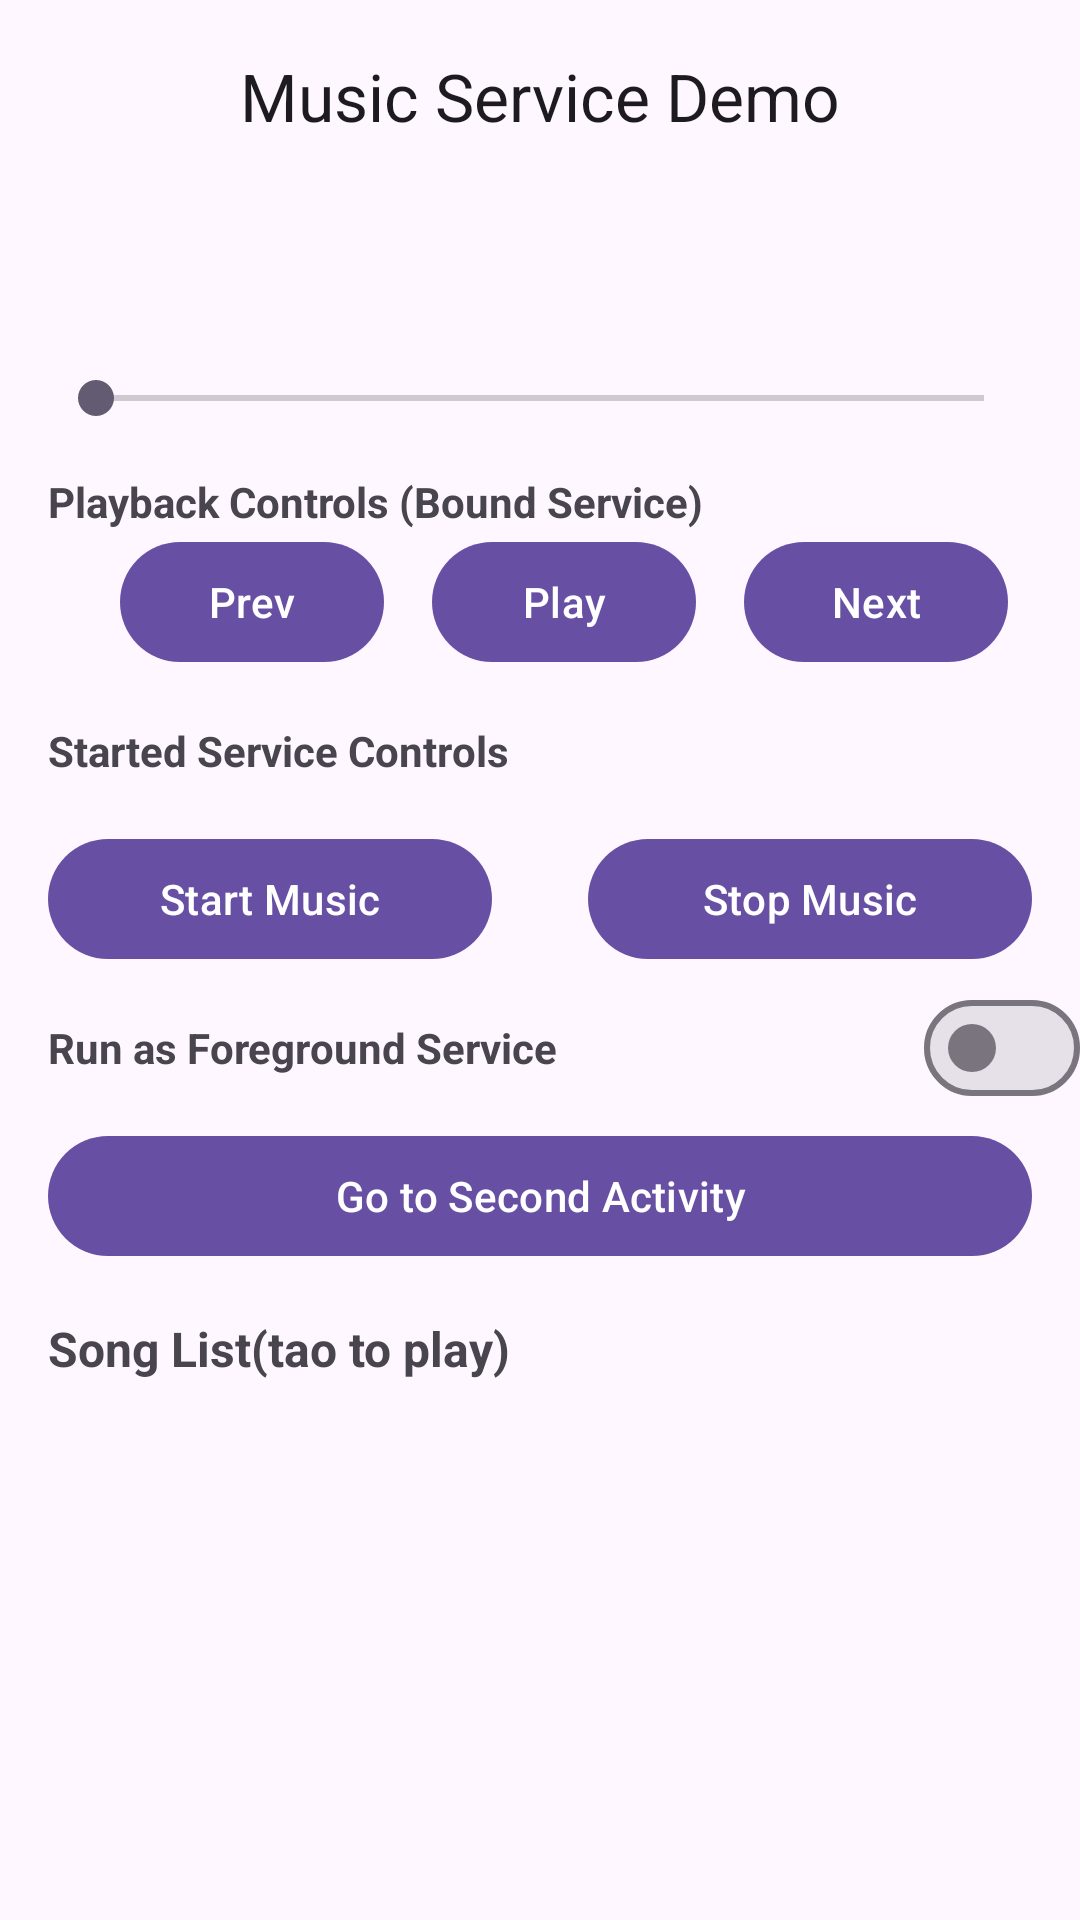

Here is an Android app screen rendered from its layout file. Give the layout XML and the strings, colors and styles it references.
<!-- AndroidManifest.xml: application theme Theme.MusicService -->
<!-- res/layout/activity_main.xml -->
<?xml version="1.0" encoding="utf-8"?>
<androidx.constraintlayout.widget.ConstraintLayout
    xmlns:android="http://schemas.android.com/apk/res/android"
    xmlns:app="http://schemas.android.com/apk/res-auto"
    xmlns:tools="http://schemas.android.com/tools"
    android:id="@+id/main"
    android:layout_width="match_parent"
    android:layout_height="match_parent">

    <com.google.android.material.appbar.MaterialToolbar
        android:id="@+id/materialToolbar"
        android:layout_width="0dp"
        android:layout_height="wrap_content"
        app:title="@string/app_name"
        app:titleCentered="true"
        app:layout_constraintTop_toTopOf="parent"
        app:layout_constraintStart_toStartOf="parent"
        app:layout_constraintEnd_toEndOf="parent"/>

    <androidx.constraintlayout.widget.ConstraintLayout
        android:id="@+id/secondconstraint"
        android:layout_width="match_parent"
        android:layout_height="wrap_content"
     android:layout_marginStart="16dp"
        android:layout_marginEnd="16dp"
        android:layout_marginBottom="16dp"
        app:layout_constraintEnd_toEndOf="parent"
        app:layout_constraintStart_toStartOf="parent"
        app:layout_constraintTop_toBottomOf="@+id/materialToolbar">

        <com.google.android.material.textview.MaterialTextView
            android:id="@+id/currentSong"
            android:layout_width="0dp"
            android:layout_height="wrap_content"
            android:textSize="16sp"
            android:textStyle="bold"
            android:textAlignment="center"
            app:layout_constraintEnd_toEndOf="parent"
            app:layout_constraintHorizontal_bias="0.0"
            app:layout_constraintStart_toStartOf="parent"
            app:layout_constraintTop_toTopOf="parent" />

        <com.google.android.material.textview.MaterialTextView
            android:id="@+id/state"
            android:layout_width="match_parent"
            android:layout_height="wrap_content"
            android:gravity="center"
            android:textAlignment="center"
            app:layout_constraintEnd_toEndOf="parent"
            app:layout_constraintStart_toStartOf="parent"
            app:layout_constraintTop_toBottomOf="@+id/currentSong" />

        <com.google.android.material.textview.MaterialTextView
            android:id="@+id/duration"
            android:layout_width="match_parent"
            android:layout_height="wrap_content"
            android:textAlignment="center"
            app:layout_constraintEnd_toEndOf="parent"
            app:layout_constraintHorizontal_bias="1.0"
            app:layout_constraintStart_toEndOf="@+id/state"
            app:layout_constraintStart_toStartOf="parent"
            app:layout_constraintTop_toBottomOf="@+id/state" />


        <SeekBar
            android:id="@+id/seekbar"
            android:layout_width="0dp"
            android:layout_height="wrap_content"
            app:layout_constraintEnd_toEndOf="parent"
            app:layout_constraintHorizontal_bias="0.0"
            app:layout_constraintStart_toStartOf="parent"
            app:layout_constraintTop_toBottomOf="@+id/duration" />

        <com.google.android.material.textview.MaterialTextView
            android:id="@+id/playback"
            android:layout_width="match_parent"
            android:layout_height="wrap_content"
            android:text="@string/playback"
            android:layout_marginTop="16dp"
            android:textStyle="bold"
            app:layout_constraintStart_toStartOf="parent"
            app:layout_constraintTop_toBottomOf="@+id/seekbar" />


        <com.google.android.material.button.MaterialButton
            android:id="@+id/btn_prev"
            android:layout_width="wrap_content"
            android:layout_height="wrap_content"
            android:layout_marginStart="24dp"
            android:text="@string/btn_prev"
            app:layout_constraintStart_toStartOf="parent"
            app:layout_constraintTop_toBottomOf="@id/playback" />

        <com.google.android.material.button.MaterialButton
            android:id="@+id/btn_next"
            android:layout_width="wrap_content"
            android:layout_height="wrap_content"
            android:layout_marginStart="16dp"
            android:text="@string/btn_next"
            app:layout_constraintBottom_toBottomOf="parent"
            app:layout_constraintStart_toEndOf="@+id/btn_play"
            app:layout_constraintTop_toBottomOf="@+id/playback" />

        <com.google.android.material.button.MaterialButton
            android:id="@+id/btn_play"
            android:layout_width="wrap_content"
            android:layout_height="wrap_content"
            android:layout_marginStart="16dp"
            android:text="@string/btn_play"
            app:layout_constraintEnd_toStartOf="@id/btn_next"
            app:layout_constraintStart_toEndOf="@+id/btn_prev"
            app:layout_constraintTop_toBottomOf="@+id/playback" />

        <com.google.android.material.button.MaterialButton
            android:id="@+id/btn_pause"
            android:layout_width="wrap_content"
            android:layout_height="wrap_content"
            android:layout_marginStart="16dp"
            android:layout_marginEnd="16dp"
            android:text="@string/btn_pause"
            android:visibility="gone"
            app:layout_constraintEnd_toStartOf="@+id/btn_next"
            app:layout_constraintStart_toEndOf="@+id/btn_prev"
            app:layout_constraintTop_toBottomOf="@+id/playback" />

    </androidx.constraintlayout.widget.ConstraintLayout>


    <com.google.android.material.textview.MaterialTextView
        android:id="@+id/materialTextView"
        android:layout_width="0dp"
        android:layout_height="wrap_content"
        android:text="@string/service_control"
        android:textStyle="bold"
        android:layout_margin="16dp"
        app:layout_constraintTop_toBottomOf="@id/secondconstraint"
        app:layout_constraintStart_toStartOf="parent"
        app:layout_constraintEnd_toEndOf="parent"/>

    <com.google.android.material.button.MaterialButton
        android:id="@+id/btn_start"
        android:layout_width="0dp"
        android:layout_height="wrap_content"
        android:text="@string/btn_start"
        android:layout_margin="16dp"
        app:layout_constraintTop_toBottomOf="@id/materialTextView"
        app:layout_constraintStart_toStartOf="parent"
        app:layout_constraintEnd_toStartOf="@id/btn_stop"/>

    <com.google.android.material.button.MaterialButton
        android:id="@+id/btn_stop"
        android:layout_width="0dp"
        android:layout_height="wrap_content"
        android:text="@string/btn_stop"
        android:layout_margin="16dp"
        app:layout_constraintTop_toBottomOf="@id/materialTextView"
        app:layout_constraintStart_toEndOf="@id/btn_start"
        app:layout_constraintEnd_toEndOf="parent"/>

    <com.google.android.material.textview.MaterialTextView
        android:id="@+id/foreground"
        android:layout_width="0dp"
        android:layout_height="wrap_content"
        android:text="@string/foreground"
        android:layout_margin="16dp"
        android:textStyle="bold"
        app:layout_constraintTop_toBottomOf="@id/btn_start"
        app:layout_constraintStart_toStartOf="parent"
        app:layout_constraintEnd_toStartOf="@id/switchbutton"/>

    <com.google.android.material.materialswitch.MaterialSwitch
        android:id="@+id/switchbutton"
        android:layout_width="wrap_content"
        android:layout_height="wrap_content"
        app:layout_constraintTop_toTopOf="@id/foreground"
        app:layout_constraintBottom_toBottomOf="@id/foreground"
        app:layout_constraintEnd_toEndOf="parent"/>

    <com.google.android.material.button.MaterialButton
        android:id="@+id/btn_secondactivity"
        android:layout_width="match_parent"
        android:layout_height="wrap_content"
        android:layout_margin="16dp"
        android:text="@string/second_activity"
        app:layout_constraintTop_toBottomOf="@+id/foreground"
        tools:layout_editor_absoluteX="17dp" />

    <com.google.android.material.textview.MaterialTextView
        android:id="@+id/songheading"
        android:layout_width="0dp"
        android:layout_height="wrap_content"
        android:layout_margin="16dp"
        android:text="@string/song_list"
        android:textStyle="bold"
        android:textSize="16dp"
        app:layout_constraintEnd_toEndOf="parent"
        app:layout_constraintHorizontal_bias="0.531"
        app:layout_constraintStart_toStartOf="parent"
        app:layout_constraintTop_toBottomOf="@+id/btn_secondactivity" />

    <ListView
        android:id="@+id/songList"
        android:layout_width="0dp"
        android:layout_height="0dp"
        android:layout_marginStart="16dp"
        android:layout_marginEnd="16dp"
        android:layout_marginTop="16dp"
        app:layout_constraintEnd_toEndOf="parent"
        app:layout_constraintHorizontal_bias="0.531"
        app:layout_constraintStart_toStartOf="parent"
        app:layout_constraintBottom_toBottomOf="parent"
        app:layout_constraintTop_toBottomOf="@+id/songheading">
    </ListView>

</androidx.constraintlayout.widget.ConstraintLayout>
<!-- resources referenced by this layout -->
<resources>
  <string name="app_name">Music Service Demo</string>
  <string name="btn_next">Next</string>
  <string name="btn_pause">Pause</string>
  <string name="btn_play">Play</string>
  <string name="btn_prev">Prev</string>
  <string name="btn_start">Start Music</string>
  <string name="btn_stop">Stop Music</string>
  <string name="foreground">Run as Foreground Service</string>
  <string name="playback">Playback Controls (Bound Service)</string>
  <string name="second_activity">Go to Second Activity</string>
  <string name="service_control">Started Service Controls</string>
  <string name="song_list">Song List(tao to play)</string>
  <style name="Theme.MusicService" parent="Base.Theme.MusicService" />
  <style name="Base.Theme.MusicService" parent="Theme.Material3.DayNight.NoActionBar">
          
          
      </style>
</resources>
